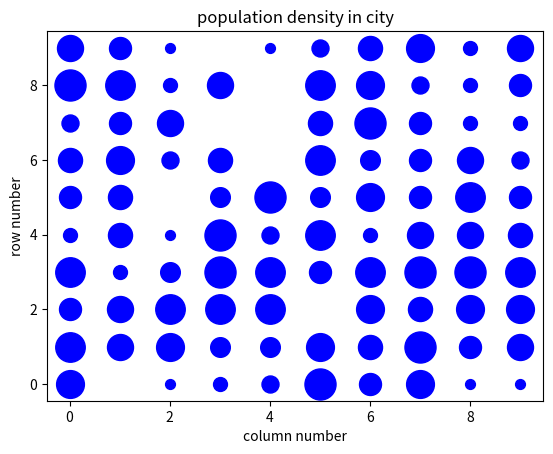

Reproduce this figure in Python. (Note: this script raises an exception after producing the figure.)
import random
import matplotlib.pyplot as plt


class House:
    def __init__(self, housenum, x_coord, y_coord, num_people, residentlist, inf_count, inf_list, neighbours, neighlist, state):
        self.id = housenum
        self.row = x_coord
        self.col = y_coord
        self.people = num_people
        self.reslist = residentlist
        self.infcount = inf_count
        self.inflist = inf_list
        self.neigh = neighbours
        self.neighlist = neighlist
        self.state = state

    def __str__(self):
        return 'House(id =' + str(self.id) + ', row =' + str(self.row) + ' col =' + str(self.col) + ' people =' + \
               str(self.people) + ', residentlist =' + str(self.reslist) + ', infcount =' + str(self.infcount) +', inf list =' + str(self.inflist) +\
               ' neighbours =' + str(self.neigh) + ' neighbour list =' + str(self.neighlist) + ', state =' + str(self.state) + ')'


class Person:
    def __init__(self, personnum, house, state, trans_prob, inf_prob):
        self.id = personnum
        self.inhouse = house
        self.state = state
        self.trans = trans_prob
        self.infect = inf_prob

    def __str__(self):
        return 'Person(id = ' + str(self.id) + ', house = ' + str(self.inhouse) + ', state = ' + str(self.state) + ', transmission rate = ' + str(self.trans) + ', infection rate = ' + str(self.infect) + ')'

exp_num = 30
city = []
g_rows = []
infection_spread = []
inf_house_list = set()
num_column = 10
num_row = 10


def fillrow(start_num):
    rows = []
    j = start_num
    for i in range(num_column):
        j = j+1
        rows.append(j)
    return j, rows


def fill_city ():
    temp_no = 0
    temp_end = 0
    for  houseno in range(num_row):
        temp_no, g_rows = fillrow(temp_no)
        #print("temp no:", temp_no , "row:", g_rows)
        city.append(g_rows)


print("City", city)


def get_house_no(x, y):
    return (city[x][y])


def set_house_no(x, y, houseno):
   city[x][y] = houseno
   return city[x][y]


#print( "City", city)
#houseno = get_house_no(1, 0)
#print("houseno", houseno)

# houseno = set_house_no(1, 0, 47)
# houseno = get_house_no(1, 0)
# print("new houseno", houseno)
# print("City", city)

house_list = []


def create_house_list():
    for x in range(num_row * num_column):
        h = House(x+1, 0, 0, random.randint(0, 10), 0, 0, 0, 0, 0, random.randint(0, 0))
        #4print("house %",  x+1, h)
        house_list.append(h)

#print("house list: ", house_list)
#user_num = int(input("house number = "))
#h = house_list[user_num]
#print("house %",  user_num, h)
#print("specific house #", house_list[user_num])


def find_house(x, y):
   # print("Enter in find_house", x, y)
    found_house_num = int(city[x][y])
    #print("house number found:", found_house_num)
    h = house_list[found_house_num-1]
    return h


def set_house_cordinates(x, y):
    h = find_house(x, y)
    h.row = x
    h.col = y
    #print("specific house #", h)
    return h


def fill_house_cordinates():
    for x in range(num_row):
        for y in range(num_column):
            h = find_house(x, y)
            #print("house details:", h)
            h = set_house_cordinates(x, y)
            #print("new house details:", h)


def get_neighbours(house_num):
    h = house_list[house_num - 1]
    x = h.row
    y = h.col
    neighbours_list = []

    if (x - 1) >= 0:
        neigh_house_no = get_house_no(x-1, y)
        neighbours_list.append(neigh_house_no)

    if (x + 1) < num_row:
        neigh_house_no = get_house_no(x+1, y)
        neighbours_list.append(neigh_house_no)

    if (y - 1) >= 0:
        neigh_house_no = get_house_no(x, y-1)
        neighbours_list.append(neigh_house_no)

    if (y + 1) < num_column:
        neigh_house_no = get_house_no(x, y+1)
        neighbours_list.append(neigh_house_no)

    if (x - 1) >= 0 and (y + 1) < num_column:
        neigh_house_no = get_house_no(x-1, y+1)
        neighbours_list.append(neigh_house_no)

    if (x - 1) >= 0 and (y - 1) >= 0:
        neigh_house_no = get_house_no(x-1, y-1)
        neighbours_list.append(neigh_house_no)

    if (x + 1) < num_row and (y + 1) < num_column:
        neigh_house_no = get_house_no(x+1, y+1)
        neighbours_list.append(neigh_house_no)

    if (x + 1) < num_row and (y - 1) >= 0:
        neigh_house_no = get_house_no(x+1, y-1)
        neighbours_list.append(neigh_house_no)

    neighbours_list.sort()
    num_neighbours = len(neighbours_list)
    return neighbours_list, num_neighbours



def set_house_neighbours(x, y):
    h = find_house(x, y)
    a, b = get_neighbours(h.id)
    h.neigh = b
    h.neighlist = a
    #print("setting neighbour:", h)
    return h


def fill_neighbours():
    for x in range(num_row):
        for y in range(num_column):
            h = set_house_neighbours(x, y)


def print_classhouse():
    for i in range(num_column*num_row):
        print(house_list[i])


def create_people_plot():
    x = list(range(num_row))
    plt.xlabel('column number')
    plt.ylabel('row number')
    plt.title('population density in city')
    for j in range(num_column):
        y = [j] * num_row
        people_in_house = []
        for i in range(num_row):
            h = find_house(x[i], y[i])
            num_people = h.people
            people_in_house.append(num_people)
        print("number of people in row:", people_in_house)

        for i in range(num_row):
                plt.scatter(x[i], y[i], color="b", s=people_in_house[i]*50)
    # plt.show()
    plt.savefig('test-runs/people_plot_%d.png' % exp_num)

def create_state_plot():
    x = list(range(num_row))
    plt.xlabel('column number')
    plt.ylabel('row number')
    plt.title('infection state in city')
    for j in range(num_column):
        y = [j] * num_row
        state_in_house = []
        for i in range(num_row):
            h = find_house(x[i], y[i])
            state = h.state
            state_in_house.append(state)
        #print("state of people in row:", state_in_house)

        for i in range(num_row):
            if state_in_house[i] == 1:
                plt.scatter(x[i], y[i], color="red", s=1)
            else:
                plt.scatter(x[i], y[i], color="black", s=1 )
    # plt.show()
    plt.savefig('test-runs/state_plot_%d.png' % exp_num)


def create_infection_spread_plot():
    x = list(range(len(infection_spread)))
    y = infection_spread
    plt.xlabel('day')
    plt.ylabel('infected population')
    plt.title('infection spread in city')
    plt.scatter(x, y)
    # plt.show()
    plt.savefig('test-runs/inf_spread_plot_%d.png' % exp_num)


def population_count():
    pop = 0
    for x in range(num_row * num_column):
        h = house_list[x]
        pop = pop + h.people
    return pop


person_list = []


def create_person_list(p0):
    pop = 0
    for x in range(num_column * num_row):
        h = house_list[x]
        people_in_house = []
        people_infected = []
        num_people_infected = 0
        for j in range(h.people):
            p = Person(pop + j, h.id, random.randint(0, 0), 15, 50)
            if p.id == p0: # initialising patient zero
                p.state = 1
            person_list.append(p)
            people_in_house.append(p.id)
            if p.state == 1:
                people_infected.append(p.id)
                num_people_infected = num_people_infected + 1
                h.state = 1
        pop = pop + h.people
        h.reslist = people_in_house
        h.infcount = num_people_infected
        h.inflist = people_infected
    return pop


def print_classperson():
    for i in range(population_count()):
        print(person_list[i])


def move_person_to_specific_house(person_id, house_id):# takes person number, moves person to any given house
    p = person_list[person_id]
    current_house_num = p.inhouse
    h_curr = house_list[current_house_num - 1]
    new_house_num = house_id
    h_next = house_list[new_house_num - 1]

    # updating Person properties
   # print("person before moving:", p)
    p.inhouse = new_house_num
   # print("person after moving:", p)

    # updating House properties

    # updating old house
    #print("current house before moving:", h_curr)
    h_curr.people = h_curr.people - 1
    h_curr.reslist.remove(p.id)
    if p.state == 1:
        # print("person id: ", p.id)
        h_curr.inflist.remove(p.id)
        h_curr.infcount = h_curr.infcount - 1
        if h_curr.infcount == 0:
            h_curr.state = 0
            # inf_house_list.remove(h_curr.id) ### fix how to remove
    # print("current house after moving:", h_curr)

    # updating new house
    # print("next house before moving:", h_next)
    h_next.people += 1
    h_next.reslist.append(p.id)
    h_next.reslist.sort()
    if p.state == 1:
        h_next.inflist.append(p.id)
        h_next.state = 1
        inf_house_list.add(h_next.id)
    h_next.inflist.sort()
    h_next.state = h_next.state or p.state
    print("person ", p)
    print("house: ", h_next)

    # updating people in new house
    if p.state == 1:
        h_next.infcount = h_next.people
        h_next.inflist = []
        # print("h_next.infcount = ", h_next.infcount, " h_next.people = ",  h_next.people)
        for i in range(h_next.infcount):
            person_num = h_next.reslist[i]
            r = person_list[person_num]
            r.state = 1
            h_next.inflist.append(r.id)
            # print("h_next.people = ", h_next.people)
            # print("resident number", r)
            # print("next house details:", h_next)
    # print("next house after moving:", h_next)


def move_person(person_id): # takes person number, moves person to the first neighbour
    p = person_list[person_id]
    current_house_num = p.inhouse
    h_curr = house_list[current_house_num - 1] # House Index is 0 based, House Number is 1 based
   # print("move person h_curr:", h_curr)
    new_house_num = h_curr.neighlist[0]
    move_person_to_specific_house(person_id, new_house_num)


def move_house_members(house_id):  # takes house number, moves every person in house to different neighbours in RR,
    # find all people in house , find all neighbours, move one person to one neighbour
    h_current_house_num = house_id
    h_curr = house_list[h_current_house_num - 1]
    # print("move house members h_curr:", h_curr)
    i = h_curr.people
    while i > 0:
        # print("index no.: ", i)
        r = h_curr.reslist[h_curr.people-1]
        h_new_house_num = h_curr.neighlist[i % h_curr.neigh]
        move_person_to_specific_house(r, h_new_house_num)
        # print("moved person ", r, "from ", h_curr.id, "to ", h_new_house_num)
        # print("new house details: ", house_list[h_new_house_num - 1])
        i = h_curr.people

def infected_count():
    #print("population count from list:", len(person_list))
    pop = len(person_list)
    infected_count = 0
    for i in range(pop):
        p = person_list[i]
        if p.state == 1:
            infected_count = infected_count + 1
    return infected_count


# moving everyone to first neighbour for set number of days


def spread_over_time_p0(num_days):
    for day in range(num_days):
        for i in range(5):  # (len(house_list)):
            move_person(i)
        infected_pop = infected_count()
        infection_spread.append(infected_pop)


# moving everyone in house to different neighbour for set number of days


def spread_over_time_h0(num_days):
    for day in range(num_days):
        #for i in range(len(house_list)):
        p = person_list[p0]
        h = p.inhouse
        move_house_members(h)
        infected_pop = infected_count()
        infection_spread.append(infected_pop)





def spread_through_inf_houses(num_days):
    p = person_list[p0]
    h0 = p.inhouse
    for i in range(0): # (len(house_list)):
        h = house_list[i]
        if h.state == 1:
            move_house_members(h.id)
        infected_pop = infected_count()
        infection_spread.append(infected_pop)


# Main routines

fill_city()
print("City", city)
#houseno = get_house_no(0, 0)
#print("houseno", houseno)

create_house_list()
fill_house_cordinates()

#neighbours, num_neighbours = get_neighbours(2)
#print("number of neighbours:", num_neighbours, "neighbour house numbers :", neighbours)

p0 = 0
fill_neighbours()
total_population = create_person_list(p0)
print("patient 0:", person_list[0])
print("total population = ", total_population)

infected_pop = infected_count()
infection_spread.append(infected_pop)

#create_people_plot()
#create_state_plot()

# moving everyone to next neighbour for set number of days


spread_over_time_p0(30)
#spread_over_time_h0(30)
# spread_through_inf_houses(30)

print("list of infected houses: ", inf_house_list)


#move_person_to_specific_house(7, 8)
infected_pop = infected_count()
infection_spread.append(infected_pop)


# print_classhouse()
# print_classperson()

# infected_pop = infected_count()
print("total population = ", total_population)
print("infected population number:", infected_pop)
print("infection spread:", infection_spread)

create_people_plot()
create_state_plot()
create_infection_spread_plot()

